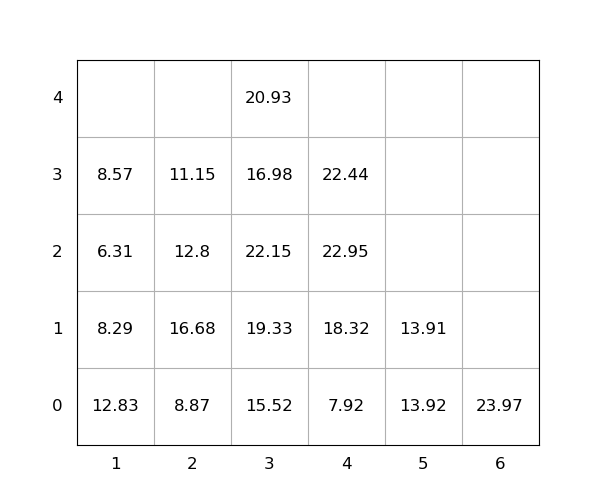

Source data for this figure (header and first rows):
idx, loc_x, loc_y, loc_z, weight, seq, emerg, reloc, size(ft)
1, 1, 0, 0, 12.83, 0, 0, 1.0, 20
2, 3, 0, 0, 15.52, 0, 0, 1.0, 20
3, 4, 0, 0, 7.92, 0, 0, 0, 20
4, 2, 0, 0, 8.87, 0, 0, 0, 20
5, 2, 0, 1, 16.68, 0, 0, 1.0, 20
6, 3, 0, 1, 19.33, 1, 0, 1.0, 20
7, 3, 0, 2, 22.15, 2, 0, 1.0, 20
8, 4, 0, 1, 18.32, 3, 0, 0, 20
9, 3, 0, 3, 16.98, 4, 0, 1.0, 20
10, 4, 0, 2, 22.95, 5, 0, 1.0, 20
11, 4, 0, 3, 22.44, 6, 0, 1.0, 20
12, 1, 0, 1, 8.29, 7, 0, 1.0, 20
13, 3, 0, 4, 20.93, 8, 0, 1.0, 20
14, 2, 0, 2, 12.8, 9, 0, 1.0, 20
15, 6, 0, 0, 23.97, 10, 0, 0, 20
16, 5, 0, 0, 13.92, 11, 0, 1.0, 20
17, 1, 0, 2, 6.31, 12, 0, 1.0, 20
18, 2, 0, 3, 11.15, 13, 0, 1.0, 20
19, 1, 0, 3, 8.57, 14, 0, 1.0, 20
20, 5, 0, 1, 13.91, 15, 0, 1.0, 20
